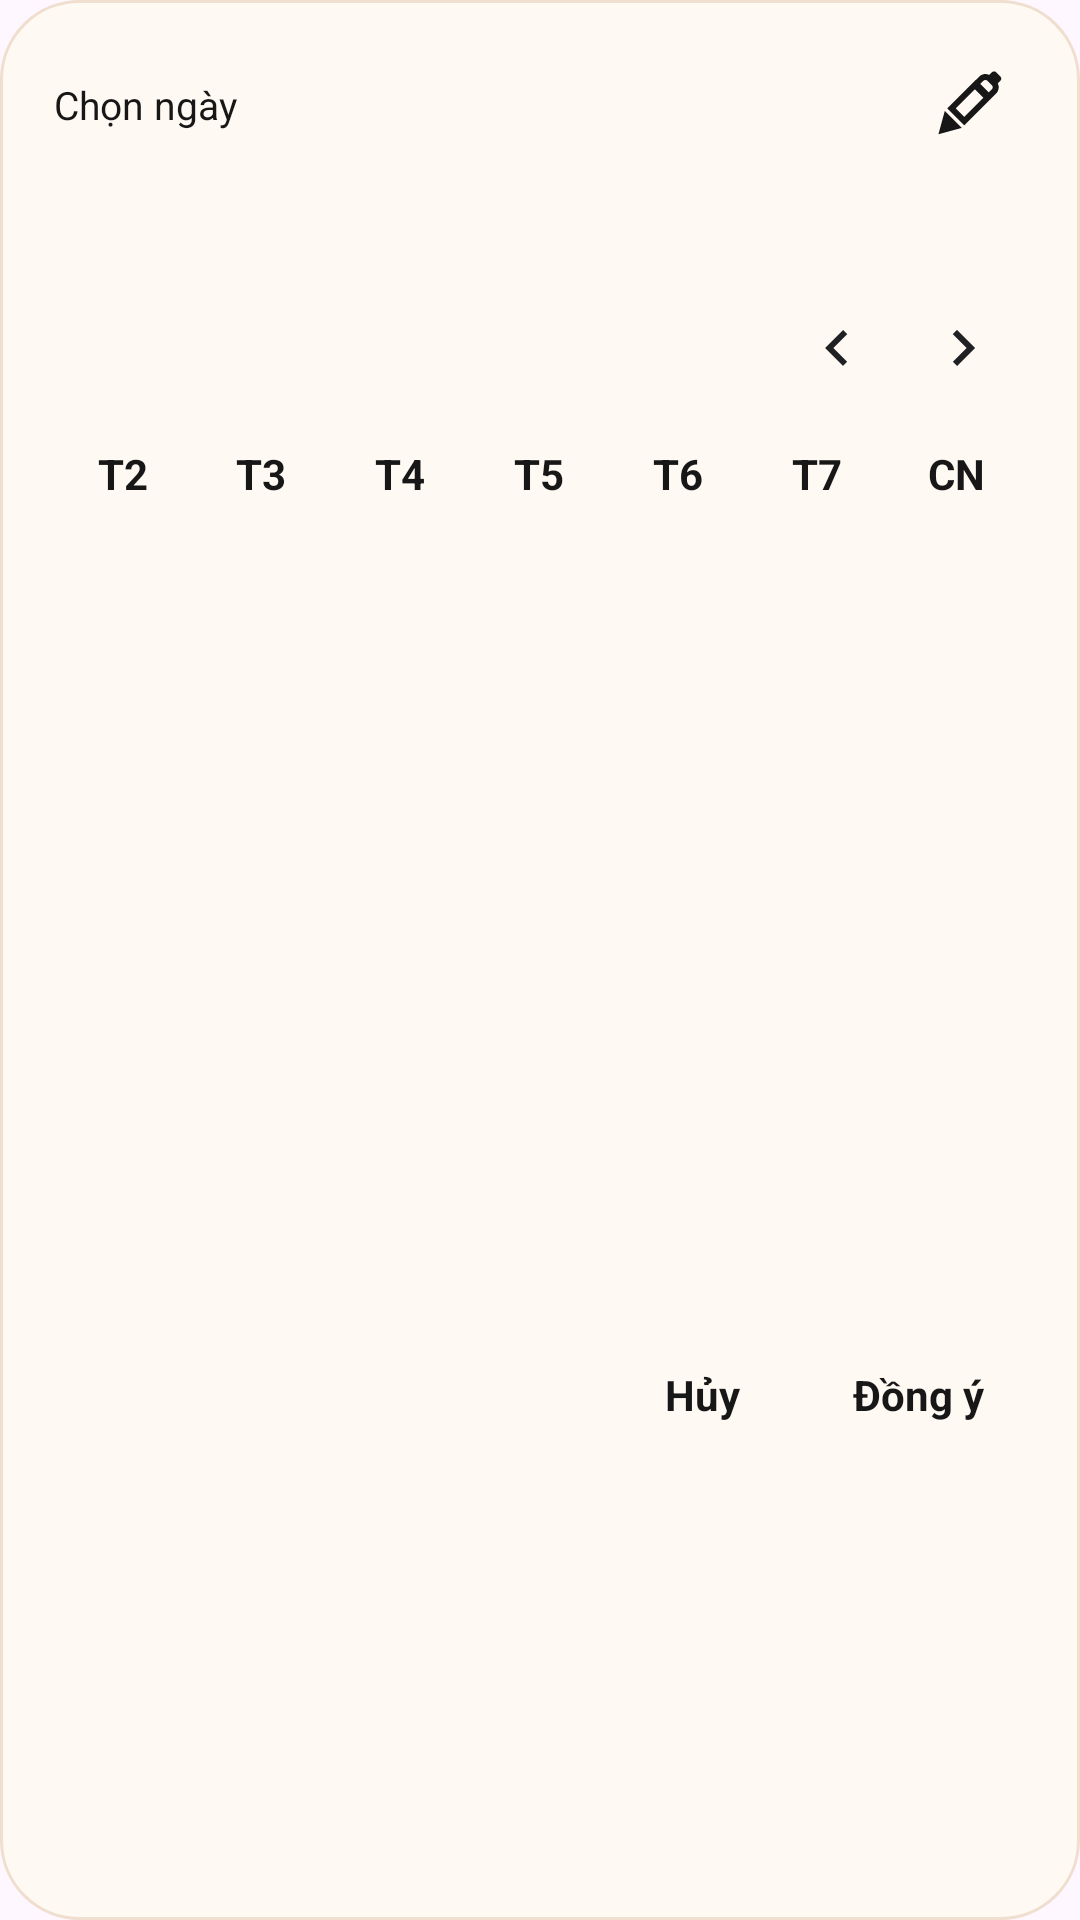

Here is an Android app screen rendered from its layout file. Give the layout XML and the strings, colors and styles it references.
<!-- AndroidManifest.xml: application theme Theme.Haruka -->
<!-- res/layout/dialog_date_picker.xml -->
<?xml version="1.0" encoding="utf-8"?>
<LinearLayout xmlns:android="http://schemas.android.com/apk/res/android"
    android:layout_width="344dp"
    android:layout_height="wrap_content"
    android:background="@drawable/bg_dialog_soft"
    android:orientation="vertical"
    android:paddingStart="18dp"
    android:paddingTop="18dp"
    android:paddingEnd="18dp"
    android:paddingBottom="14dp">

    <LinearLayout
        android:layout_width="match_parent"
        android:layout_height="34dp"
        android:gravity="center_vertical"
        android:orientation="horizontal">

        <TextView
            android:layout_width="0dp"
            android:layout_height="match_parent"
            android:layout_weight="1"
            android:gravity="center_vertical"
            android:text="@string/choose_date"
            android:textColor="@color/text_primary"
            android:textSize="13sp" />

        <ImageButton
            android:id="@+id/btn_dialog_edit"
            android:layout_width="36dp"
            android:layout_height="36dp"
            android:background="?attr/selectableItemBackgroundBorderless"
            android:contentDescription="@string/edit"
            android:src="@drawable/ic_edit"
            android:tint="@color/text_primary" />
    </LinearLayout>

    <TextView
        android:id="@+id/tv_dialog_selected_date"
        android:layout_width="match_parent"
        android:layout_height="36dp"
        android:gravity="center_vertical"
        android:textColor="@color/text_primary"
        android:textSize="24sp"
        android:textStyle="bold" />

    <LinearLayout
        android:layout_width="match_parent"
        android:layout_height="44dp"
        android:layout_marginTop="6dp"
        android:gravity="center_vertical"
        android:orientation="horizontal">

        <TextView
            android:id="@+id/tv_dialog_month"
            android:layout_width="0dp"
            android:layout_height="match_parent"
            android:layout_weight="1"
            android:clickable="true"
            android:focusable="true"
            android:foreground="?attr/selectableItemBackground"
            android:gravity="center_vertical"
            android:paddingStart="6dp"
            android:textColor="@color/text_primary"
            android:textSize="14sp" />

        <ImageButton
            android:id="@+id/btn_dialog_prev"
            android:layout_width="42dp"
            android:layout_height="42dp"
            android:background="?attr/selectableItemBackgroundBorderless"
            android:src="@drawable/ic_arrow_left" />

        <ImageButton
            android:id="@+id/btn_dialog_next"
            android:layout_width="42dp"
            android:layout_height="42dp"
            android:background="?attr/selectableItemBackgroundBorderless"
            android:src="@drawable/ic_arrow_right" />
    </LinearLayout>

    <LinearLayout
        android:layout_width="match_parent"
        android:layout_height="40dp"
        android:orientation="horizontal">

        <TextView style="@style/Haruka.WeekLabel" android:text="@string/weekday_monday" />
        <TextView style="@style/Haruka.WeekLabel" android:text="@string/weekday_tuesday" />
        <TextView style="@style/Haruka.WeekLabel" android:text="@string/weekday_wednesday" />
        <TextView style="@style/Haruka.WeekLabel" android:text="@string/weekday_thursday" />
        <TextView style="@style/Haruka.WeekLabel" android:text="@string/weekday_friday" />
        <TextView style="@style/Haruka.WeekLabel" android:text="@string/weekday_saturday" />
        <TextView style="@style/Haruka.WeekLabel" android:text="@string/weekday_sunday" />
    </LinearLayout>

    <androidx.recyclerview.widget.RecyclerView
        android:id="@+id/dialog_date_recycler"
        android:layout_width="match_parent"
        android:layout_height="252dp"
        android:layout_marginTop="4dp"
        android:nestedScrollingEnabled="false"
        android:overScrollMode="never" />

    <LinearLayout
        android:layout_width="match_parent"
        android:layout_height="46dp"
        android:layout_marginTop="8dp"
        android:gravity="end|center_vertical"
        android:orientation="horizontal">

        <TextView
            android:id="@+id/btn_dialog_cancel"
            style="@style/Haruka.DialogTextAction"
            android:text="@string/cancel" />

        <TextView
            android:id="@+id/btn_dialog_ok"
            style="@style/Haruka.DialogTextAction"
            android:text="@string/ok" />
    </LinearLayout>
</LinearLayout>
<!-- resources referenced by this layout -->
<resources>
  <color name="text_primary">#171717</color>
  <!-- drawable bg_dialog_soft (drawable) -->
  <?xml version="1.0" encoding="utf-8"?>
  <shape xmlns:android="http://schemas.android.com/apk/res/android">
      <solid android:color="@color/form_background_soft" />
      <stroke
          android:width="1dp"
          android:color="#F0DFCF" />
      <corners android:radius="26dp" />
  </shape>
  <!-- drawable ic_arrow_left (drawable) -->
  <vector xmlns:android="http://schemas.android.com/apk/res/android"
      android:width="24dp"
      android:height="24dp"
      android:viewportWidth="24"
      android:viewportHeight="24">
      <path
          android:fillColor="#202124"
          android:pathData="M15.4,7.4L14,6l-6,6l6,6l1.4,-1.4L10.8,12l4.6,-4.6z" />
  </vector>
  <!-- drawable ic_arrow_right (drawable) -->
  <vector xmlns:android="http://schemas.android.com/apk/res/android"
      android:width="24dp"
      android:height="24dp"
      android:viewportWidth="24"
      android:viewportHeight="24">
      <path
          android:fillColor="#202124"
          android:pathData="M8.6,16.6L10,18l6,-6l-6,-6l-1.4,1.4l4.6,4.6l-4.6,4.6z" />
  </vector>
  <string name="cancel">Hủy</string>
  <string name="choose_date">Chọn ngày</string>
  <string name="edit">Chỉnh sửa</string>
  <string name="ok">Đồng ý</string>
  <string name="weekday_friday">T6</string>
  <string name="weekday_monday">T2</string>
  <string name="weekday_saturday">T7</string>
  <string name="weekday_sunday">CN</string>
  <string name="weekday_thursday">T5</string>
  <string name="weekday_tuesday">T3</string>
  <string name="weekday_wednesday">T4</string>
  <style name="Haruka.DialogTextAction">
          <item name="android:layout_width">72dp</item>
          <item name="android:layout_height">44dp</item>
          <item name="android:background">@drawable/bg_dialog_text_action_ripple</item>
          <item name="android:clickable">true</item>
          <item name="android:focusable">true</item>
          <item name="android:gravity">center</item>
          <item name="android:textColor">@color/text_primary</item>
          <item name="android:textStyle">bold</item>
      </style>
  <style name="Haruka.WeekLabel">
          <item name="android:layout_width">0dp</item>
          <item name="android:layout_height">match_parent</item>
          <item name="android:layout_weight">1</item>
          <item name="android:gravity">center</item>
          <item name="android:textColor">@color/text_primary</item>
          <item name="android:fontFamily">sans-serif-medium</item>
          <item name="android:textSize">14sp</item>
          <item name="android:textStyle">bold</item>
      </style>
  <style name="Theme.Haruka" parent="Base.Theme.Haruka" />
  <color name="form_background_soft">#FFF9F3</color>
  <color name="brand_orange">#EB9B54</color>
  <!-- drawable bg_dialog_text_action_ripple (drawable) -->
  <?xml version="1.0" encoding="utf-8"?>
  <ripple xmlns:android="http://schemas.android.com/apk/res/android"
      android:color="@color/ripple_neutral"
      android:radius="32dp">
  
      <item android:drawable="@android:color/transparent" />
  
      <item android:id="@android:id/mask">
          <shape android:shape="rectangle">
              <solid android:color="@android:color/white" />
              <corners android:radius="18dp" />
          </shape>
      </item>
  </ripple>
  <color name="ripple_neutral">#30202124</color>
  <color name="brand_orange_light">#FFE1C2</color>
  <color name="white">#FFFFFFFF</color>
</resources>
